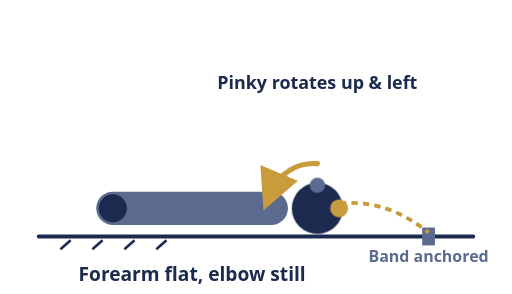
t = 0.00 s
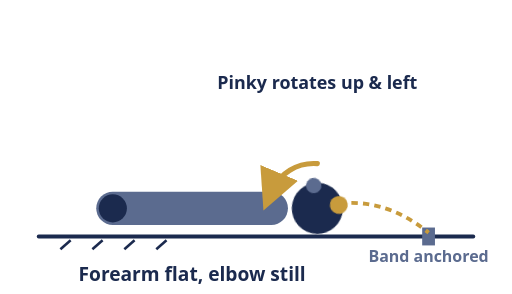
t = 0.53 s
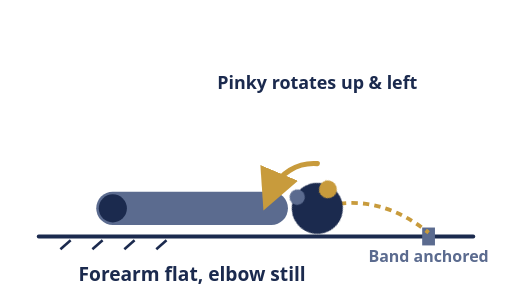
t = 1.02 s
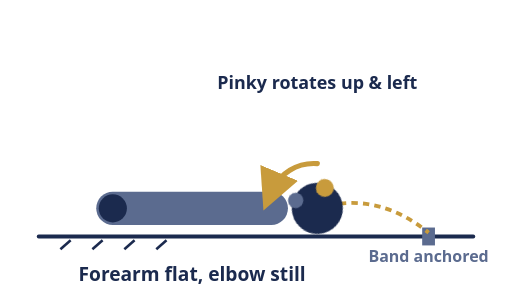
t = 1.40 s
t = 1.80 s: frame unchanged from t = 1.02 s, image omitted
t = 2.32 s: frame unchanged from t = 0.53 s, image omitted

The animated SVG that drew these frames (rendered in a browser with its animation timeline set to each time). Animation: 1 CSS @keyframes rule; one cycle of 2.80 s, repeats indefinitely.

<svg viewBox="0 0 400 230" xmlns="http://www.w3.org/2000/svg">
  <style>
    @keyframes pronateRotate {
      0%, 10%  { transform: rotate(0deg); }
      45%, 55% { transform: rotate(-70deg); }
      92%,100% { transform: rotate(0deg); }
    }
    .dial-wrap { transform-origin: 248px 163px; animation: pronateRotate 2.8s ease-in-out infinite; }
    @media (prefers-reduced-motion: reduce) {
      .dial-wrap { animation: none; transform: rotate(-70deg); }
    }
  </style>
  <line x1="30" y1="185" x2="370" y2="185" stroke="#1B2A4E" stroke-width="3" stroke-linecap="round"/>
  <g stroke="#1B2A4E" stroke-width="2">
    <line x1="55" y1="188" x2="47" y2="195"/><line x1="80" y1="188" x2="72" y2="195"/>
    <line x1="105" y1="188" x2="97" y2="195"/><line x1="130" y1="188" x2="122" y2="195"/>
  </g>
  <rect x="75" y="150" width="150" height="26" rx="13" fill="#5B6B8F"/>
  <circle cx="88" cy="163" r="11" fill="#1B2A4E"/>

  <!-- band anchor, fixed to the table -->
  <rect x="330" y="178" width="10" height="14" fill="#5B6B8F"/>
  <path d="M248 163 C 290 150, 320 170, 335 182" fill="none" stroke="#C89B3C" stroke-width="3" stroke-dasharray="5 4"/>

  <!-- hand, viewed end-on as a dial so the rotation reads clearly -->
  <g class="dial-wrap">
    <circle cx="248" cy="163" r="20" fill="#1B2A4E"/>
    <circle cx="248" cy="145" r="6" fill="#5B6B8F"/>
    <circle cx="265" cy="163" r="7" fill="#C89B3C"/>
  </g>

  <path d="M248 128 A 36 36 0 0 0 212 150" fill="none" stroke="#C89B3C" stroke-width="4" stroke-linecap="round" marker-end="url(#arrowP)"/>
  <defs>
    <marker id="arrowP" markerWidth="9" markerHeight="9" refX="4" refY="4" orient="auto">
      <path d="M0,0 L8,4 L0,8 Z" fill="#C89B3C"/>
    </marker>
  </defs>

  <text x="150" y="220" text-anchor="middle" font-size="15" font-weight="700" fill="#1B2A4E" font-family="system-ui,sans-serif">Forearm flat, elbow still</text>
  <text x="248" y="70" text-anchor="middle" font-size="14" font-weight="700" fill="#1B2A4E" font-family="system-ui,sans-serif">Pinky rotates up &amp; left</text>
  <text x="335" y="205" text-anchor="middle" font-size="12.5" font-weight="700" fill="#5B6B8F" font-family="system-ui,sans-serif">Band anchored</text>
</svg>
